Run: headless pygame with SDL's dummy video driver; simulated clock (each Clock.tick advances the game by its frame time, no real sleeping); random seed 0; keys injected as events and as key.get_pressed() state; no mouse input.
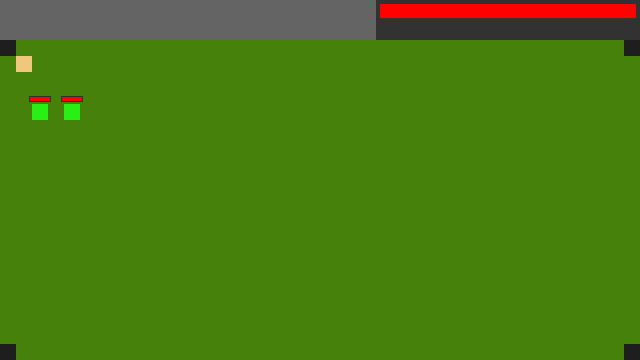
Frame 1 of 4 · flips 1–60 · no input
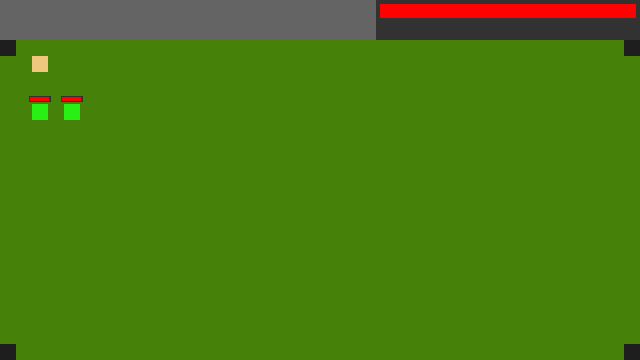
Frame 2 of 4 · flips 61–180 · tapped SPACE, RETURN · held RIGHT (→), D
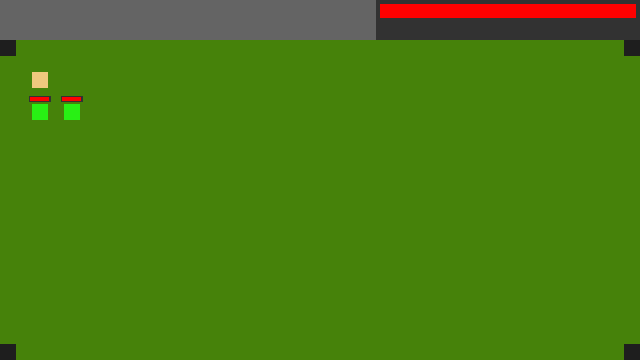
Frame 3 of 4 · flips 181–300 · held DOWN (↓), S
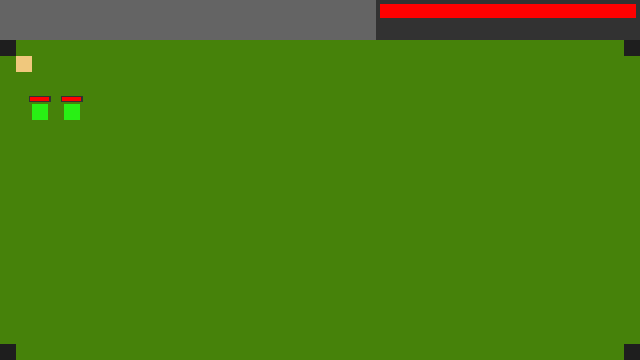
Frame 4 of 4 · flips 301–420 · held LEFT (←), A, UP (↑), W

The pygame program that drew these frames:

import pygame, sys
from pygame.locals import QUIT
#please dont read this


#how to make a dictionary
#a = {"b":"beans"}
#print(a["b"])
#> beans


#this is a grid based pixel art game so we do everything in steps of 16 (x8 and x32 for convinience.)
class x:
	def x16(a):
		return a*16
	def x8(a):
		return a*8
	def x32(a):
		return a*32
	def x4(a):
		return a*4
#==============================

#initiate text and game
pygame.init()
pygame.font.init()

#just some vars for the gameover screen
inGame = True 
GameOver= False

#display
DISPLAYSURF = pygame.display.set_mode((640, 360))
pygame.display.set_caption('wraaa world')

#we need time.Clock() to make a fixed framerate
Time= pygame.time.Clock()

#need to give fonts a name (put them in var and give them a style(the font) and a size.)
#Then a rectangle for the font to be displayed on.
Gameovr_fnt = pygame.font.SysFont("Garamond", 64)
Gameovr_rect = pygame.Rect(320-(Gameovr_fnt.size("GAME OVER")[0])/2,180-(Gameovr_fnt.size("GAME OVER")[1])/2,100, 100)

colors = {
	"zombie":(40, 240, 20),
	"Player":(240, 200, 125),
	"hpbar":(255, 1, 1),
	"hpbarbg":(50, 50, 50)
}
#================================


#Player var using a dictionary
Player = {
	"x":16,
	"y":56,
	"w":16,
	"h":16,
	"color":(240, 200, 125),
	"hp":100,
	"health":64,
	"maxhp":64,
}
#===============================

#the number at the end is so that every row is unique (i had a problem with that and this solves it)
Map = [
	[1, 0, 0, 0, 0, 0, 0, 0, 0, 0, 0, 0, 0, 0, 0, 0, 0, 0, 0, 0, 0, 0, 0, 0, 0, 0, 0, 0, 0, 0, 0, 0, 0, 0, 0, 0, 0, 0, 0, 1, 11],
	[0, 0, 0, 0, 0, 0, 0, 0, 0, 0, 0, 0, 0, 0, 0, 0, 0, 0, 0, 0, 0, 0, 0, 0, 0, 0, 0, 0, 0, 0, 0, 0, 0, 0, 0, 0, 0, 0, 0, 0, 12],
	[0, 0, 0, 0, 0, 0, 0, 0, 0, 0, 0, 0, 0, 0, 0, 0, 0, 0, 0, 0, 0, 0, 0, 0, 0, 0, 0, 0, 0, 0, 0, 0, 0, 0, 0, 0, 0, 0, 0, 0, 13],
	[0, 0, 0, 0, 0, 0, 0, 0, 0, 0, 0, 0, 0, 0, 0, 0, 0, 0, 0, 0, 0, 0, 0, 0, 0, 0, 0, 0, 0, 0, 0, 0, 0, 0, 0, 0, 0, 0, 0, 0, 14],
	[0, 0, 0, 0, 0, 0, 0, 0, 0, 0, 0, 0, 0, 0, 0, 0, 0, 0, 0, 0, 0, 0, 0, 0, 0, 0, 0, 0, 0, 0, 0, 0, 0, 0, 0, 0, 0, 0, 0, 0, 15],
	[0, 0, 0, 0, 0, 0, 0, 0, 0, 0, 0, 0, 0, 0, 0, 0, 0, 0, 0, 0, 0, 0, 0, 0, 0, 0, 0, 0, 0, 0, 0, 0, 0, 0, 0, 0, 0, 0, 0, 0, 16],
	[0, 0, 0, 0, 0, 0, 0, 0, 0, 0, 0, 0, 0, 0, 0, 0, 0, 0, 0, 0, 0, 0, 0, 0, 0, 0, 0, 0, 0, 0, 0, 0, 0, 0, 0, 0, 0, 0, 0, 0, 17],
	[0, 0, 0, 0, 0, 0, 0, 0, 0, 0, 0, 0, 0, 0, 0, 0, 0, 0, 0, 0, 0, 0, 0, 0, 0, 0, 0, 0, 0, 0, 0, 0, 0, 0, 0, 0, 0, 0, 0, 0, 18],
	[0, 0, 0, 0, 0, 0, 0, 0, 0, 0, 0, 0, 0, 0, 0, 0, 0, 0, 0, 0, 0, 0, 0, 0, 0, 0, 0, 0, 0, 0, 0, 0, 0, 0, 0, 0, 0, 0, 0, 0, 19],
	[0, 0, 0, 0, 0, 0, 0, 0, 0, 0, 0, 0, 0, 0, 0, 0, 0, 0, 0, 0, 0, 0, 0, 0, 0, 0, 0, 0, 0, 0, 0, 0, 0, 0, 0, 0, 0, 0, 0, 0, 20],
	[0, 0, 0, 0, 0, 0, 0, 0, 0, 0, 0, 0, 0, 0, 0, 0, 0, 0, 0, 0, 0, 0, 0, 0, 0, 0, 0, 0, 0, 0, 0, 0, 0, 0, 0, 0, 0, 0, 0, 0, 21],
	[0, 0, 0, 0, 0, 0, 0, 0, 0, 0, 0, 0, 0, 0, 0, 0, 0, 0, 0, 0, 0, 0, 0, 0, 0, 0, 0, 0, 0, 0, 0, 0, 0, 0, 0, 0, 0, 0, 0, 0, 22],
	[0, 0, 0, 0, 0, 0, 0, 0, 0, 0, 0, 0, 0, 0, 0, 0, 0, 0, 0, 0, 0, 0, 0, 0, 0, 0, 0, 0, 0, 0, 0, 0, 0, 0, 0, 0, 0, 0, 0, 0, 23],
	[0, 0, 0, 0, 0, 0, 0, 0, 0, 0, 0, 0, 0, 0, 0, 0, 0, 0, 0, 0, 0, 0, 0, 0, 0, 0, 0, 0, 0, 0, 0, 0, 0, 0, 0, 0, 0, 0, 0, 0, 24],
	[0, 0, 0, 0, 0, 0, 0, 0, 0, 0, 0, 0, 0, 0, 0, 0, 0, 0, 0, 0, 0, 0, 0, 0, 0, 0, 0, 0, 0, 0, 0, 0, 0, 0, 0, 0, 0, 0, 0, 0, 25],
	[0, 0, 0, 0, 0, 0, 0, 0, 0, 0, 0, 0, 0, 0, 0, 0, 0, 0, 0, 0, 0, 0, 0, 0, 0, 0, 0, 0, 0, 0, 0, 0, 0, 0, 0, 0, 0, 0, 0, 0, 26],
	[0, 0, 0, 0, 0, 0, 0, 0, 0, 0, 0, 0, 0, 0, 0, 0, 0, 0, 0, 0, 0, 0, 0, 0, 0, 0, 0, 0, 0, 0, 0, 0, 0, 0, 0, 0, 0, 0, 0, 0, 27],
	[0, 0, 0, 0, 0, 0, 0, 0, 0, 0, 0, 0, 0, 0, 0, 0, 0, 0, 0, 0, 0, 0, 0, 0, 0, 0, 0, 0, 0, 0, 0, 0, 0, 0, 0, 0, 0, 0, 0, 0, 28],
	[0, 0, 0, 0, 0, 0, 0, 0, 0, 0, 0, 0, 0, 0, 0, 0, 0, 0, 0, 0, 0, 0, 0, 0, 0, 0, 0, 0, 0, 0, 0, 0, 0, 0, 0, 0, 0, 0, 0, 0, 29],
	[1, 0, 0, 0, 0, 0, 0, 0, 0, 0, 0, 0, 0, 0, 0, 0, 0, 0, 0, 0, 0, 0, 0, 0, 0, 0, 0, 0, 0, 0, 0, 0, 0, 0, 0, 0, 0, 0, 0, 1, 30]
]

#empty array for the walls al rects
walllist = []

#we need walls to stop the player from just running for now its just gonna be a map thought hoping to make it random later
class walls:

	#needed to make the x position of the cell
	cellnum = 0

	#stores the walls in a list
	def makewalls():

		#every row (the y axis) in map
		for row in Map:

			#reset cellnum(x axis) to 0
			walls.cellnum = 0

			#every cell/wall in a row
			for cell in row:

				#1 == wall so if it is add a wall to the list
				if cell == 1:
					walllist.append(pygame.Rect(walls.cellnum * 16, Map.index(row)*16 + 40, 16, 16))
				#add one to cellnum so the next cell is one block away
				walls.cellnum += 1

					
		
#==============================================

#enemies

enemies = []

class enemy:
	## you can now make an enemy with:
	#enemy1 = enemy(xpos, ypox, w, h, (color in rgb), "type of enemy")
	## Then you can use that because in this case self == enemy 
	## so you can just say enemy1.x to change the x var
	# enemy1.x += 16
	## you have just changed its x axis
	def __init__ (self, x, y, width, heigth, color, type, hp):
		self.x = x
		self.y = y
		self.w = width
		self.h = heigth
		self.color = color
		self.type = type
		self.hp = hp
		self.maxhp = hp
		self.hpbarbg = pygame.Rect(self.x - hp/2 + 7, self.y - 8, hp+2, 6)

	def checkdeath(self):
		if self.hp <= 0:
			print("i have perished")
			enemies.remove(self)

for i in range (2):
	enemies.append(enemy(32*(i+1), 104, 16, 16, colors["zombie"], "zombie", 20))
	

		
#==============================================

#called every frame.
#draws the shapes on screen
def draw():
	
	#if not dead
	if inGame:
		#erase everything by drawing bg
		DISPLAYSURF.fill((70, 130, 10))
		
		#draw player at its location with a width and height and a color
		pygame.draw.rect(DISPLAYSURF, Player["color"], pygame.Rect(Player["x"] ,Player["y"], Player["w"], Player["h"]))
		
		#draw background of the status bar (hp and maybe more like mana and items later)
		pygame.draw.rect(DISPLAYSURF, (100, 100, 100), pygame.Rect(0, 0, 640, 40))
		
		#draw the dark outline(a dark square) for the hp bar
		pygame.draw.rect(DISPLAYSURF, (50, 50, 50), pygame.Rect(376, 0, 384, 40))
		
		#draw the hp bar so that it goes down to the left(explanations for more)
		pygame.draw.rect(DISPLAYSURF, (255, 1, 1), pygame.Rect(640-x.x4(Player["health"])-4, 4, x.x4(Player["health"]), 14))
		
		#draw every wall
		for wall in walllist:
			pygame.draw.rect(DISPLAYSURF, (30, 30, 30), wall)

		#draw all enemies and hp bars
		for E in enemies:
			pygame.draw.rect(DISPLAYSURF, E.color, pygame.Rect(E.x, E.y, E.w, E.h))
			pygame.draw.rect(DISPLAYSURF, colors["hpbarbg"], E.hpbarbg)
			pygame.draw.rect(DISPLAYSURF, colors["hpbar"], pygame.Rect(E.x - E.maxhp/2 + 8, E.y - 7, E.hp, 4))
	
	#if dead
	elif GameOver:
		
		#make black screen and say gameover
		DISPLAYSURF.fill((50, 50, 50))
		DISPLAYSURF.blit(Gameovr_fnt.render("GAME OVER",False, (225, 0, 0)), Gameovr_rect)
#==============================================
		
#playermovement
class playermovement:

	#check if there is a wall
	def checkwalls(xory, a):
		#output
		hit = True
		#check for every wall
		for b in walllist:

			#if its on the x or y axis
			if xory == "x":
				#if the next step would be the same position as a block on x axis
				if b.x == Player["x"] + 16*a:
					#if its on the same y axis
					if b.y == Player["y"]:
						#you did hit something :( not good 
						hit = False

			#same thing as above but for y axis
			elif xory == "y":
				if b.y == Player["y"] - 16*a:
					if b.x == Player["x"]:
						hit = False

		#checks if bumped into enemy
		for E in enemies:

			#if its on the x or y axis
			if xory == "x":
				#if the next step would be the same position as a block on x axis
				if E.x == Player["x"] + 16*a:
					#if its on the same y axis
					if E.y == Player["y"]:
						#you did hit something :( not good 
						Player["health"] = Player["health"] - 4
						hit = False

			#same thing as above but for y axis
			elif xory == "y":
				if E.y == Player["y"] - 16*a:
					if E.x == Player["x"]:
						Player["health"] = Player["health"] - 4
						hit = False
		
		return hit
		
		
	
	def right():
		
		for E in enemies:
			E.hp = E.hp-1
		#if not going off screen or hitting wall then walk
		if Player["x"] + 16 < 632:
			if playermovement.checkwalls("x", 1):
				Player["x"] = Player["x"] + 16
			
	def left():
		
		if Player["x"] - 16 >= 0:
			if playermovement.checkwalls("x", -1):
				Player["x"] = Player["x"] - 16
			
	def up():
		
		if Player["y"] - 16 >= 32:
			if playermovement.checkwalls("y", 1):
				Player["y"] = Player["y"] - 16
			
	def down():
		
		if Player["y"] + 16 < 360:
			if playermovement.checkwalls("y", -1):
				Player["y"] = Player["y"] + 16
#==========================================

walls.makewalls()
			
#game loop
while True:
	
	#framrate
	Time.tick(60)
	
	#for every possible event in pygame check the following
	for event in pygame.event.get():

		#is the event == a key press
		if event.type == pygame.KEYDOWN:
			
			#what key is it
			#checks for mevement with the arrow keys
			if event.key == pygame.K_RIGHT:
				playermovement.right()
			if event.key == pygame.K_LEFT:
				playermovement.left()
			if event.key == pygame.K_UP:
				playermovement.up()
			if event.key == pygame.K_DOWN:
				playermovement.down()
		
		#if you press the little cross at the top
		if event.type == QUIT:
			
			pygame.quit()
			sys.exit()		
	
	#check for gameover
	if Player["health"] <= 0:
	
		GameOver = True
		inGame = False

	for E in enemies:
		E.checkdeath()
	#draw stuff onto the screen and update
	draw()
	pygame.display.update()
